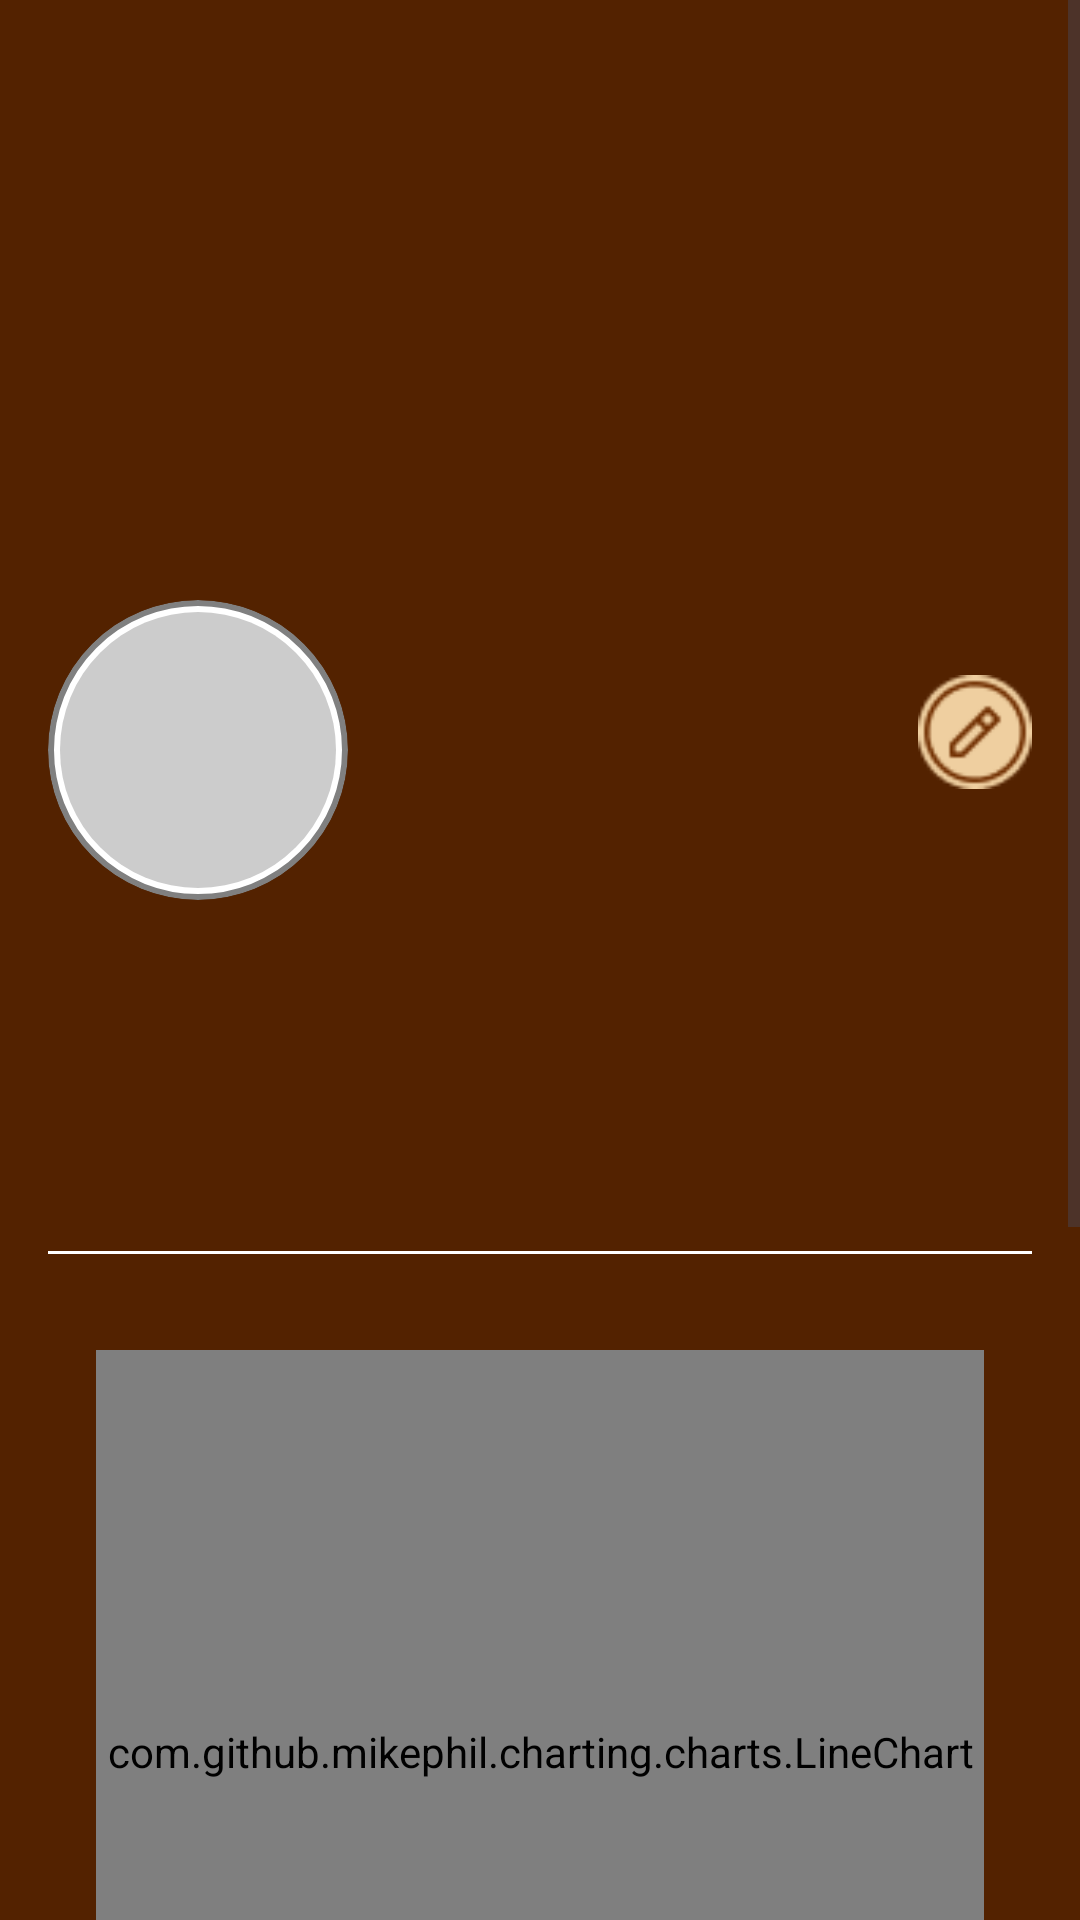

Write the Android layout XML for this screen, with the resource values it uses.
<!-- AndroidManifest.xml: application theme Theme.ForzaFit -->
<!-- res/layout/fragment_profile.xml -->
<ScrollView xmlns:android="http://schemas.android.com/apk/res/android"
    xmlns:tools="http://schemas.android.com/tools"
    android:layout_width="match_parent"
    android:layout_height="match_parent"
    android:background="@color/bgProfile"
    android:fillViewport="true"
    android:fitsSystemWindows="true"
    tools:context=".ProfileFragment">

    <LinearLayout
        android:layout_width="match_parent"
        android:layout_height="wrap_content"
        android:orientation="vertical"
        android:paddingBottom="80dp">

        <FrameLayout
            android:layout_width="match_parent"
            android:layout_height="300dp">

            <ImageView
                android:id="@+id/imgCover"
                android:layout_width="match_parent"
                android:layout_height="250dp"
                android:scaleType="centerCrop"
                android:src="@drawable/cover_placeholder" />

            <ImageView
                android:id="@+id/imgProfile"
                android:layout_width="100dp"
                android:layout_height="100dp"
                android:layout_gravity="bottom|start"
                android:layout_marginStart="16dp"
                android:layout_marginBottom="0dp"
                android:src="@drawable/profile_placeholder"
                android:padding="4dp"
                android:scaleType="centerCrop"
                android:background="@drawable/circle_shape"
                android:clipToOutline="true"/>

            <ImageView
                android:id="@+id/imgEditProfile"
                android:layout_width="38dp"
                android:layout_height="38dp"
                android:src="@drawable/ic_edit"
                android:contentDescription="Edit Profile"
                android:layout_gravity="end"
                android:layout_marginTop="225dp"
                android:layout_marginEnd="16dp" />
        </FrameLayout>

        <LinearLayout
            android:layout_width="match_parent"
            android:layout_height="wrap_content"
            android:orientation="vertical"
            android:padding="16dp">

            <LinearLayout
                android:layout_width="match_parent"
                android:layout_height="wrap_content"
                android:orientation="horizontal"
                android:gravity="center_vertical"
                android:paddingTop="8dp">

                <LinearLayout
                    android:layout_width="0dp"
                    android:layout_height="wrap_content"
                    android:layout_weight="1"
                    android:orientation="vertical">

                    <TextView
                        android:id="@+id/txtUserName"
                        android:layout_width="wrap_content"
                        android:layout_height="wrap_content"
                        android:text=""
                        android:textSize="20sp"
                        android:textStyle="bold"
                        android:textColor="@color/white"
                        android:maxLines="1"
                        android:ellipsize="end" />
                    <TextView
                        android:id="@+id/txtUserAge"
                        android:layout_width="wrap_content"
                        android:layout_height="wrap_content"
                        android:text=""
                        android:textSize="14sp"
                        android:textColor="@color/white" />
                </LinearLayout>
                <LinearLayout
                    android:layout_width="wrap_content"
                    android:layout_height="wrap_content"
                    android:orientation="vertical"
                    android:layout_gravity="end">

                    <TextView
                        android:id="@+id/txtBMI"
                        android:layout_width="wrap_content"
                        android:layout_height="wrap_content"
                        android:text=""
                        android:textSize="14sp"
                        android:textStyle="bold"
                        android:textColor="@color/secondary" />

                    <TextView
                        android:id="@+id/txtLastCalculated"
                        android:layout_width="wrap_content"
                        android:layout_height="wrap_content"
                        android:text=""
                        android:textSize="10sp"
                        android:textColor="@color/white" />
                </LinearLayout>
            </LinearLayout>

            <TextView
                android:id="@+id/txtDescription"
                android:layout_width="match_parent"
                android:layout_height="wrap_content"
                android:text=""
                android:textSize="14sp"
                android:padding="8dp"
                android:layout_marginTop="8dp"
                android:textColor="@color/white" />

            <View
                android:layout_width="match_parent"
                android:layout_height="1dp"
                android:layout_marginTop="4dp"
                android:background="@color/white" />

            
            <FrameLayout
                android:layout_width="match_parent"
                android:layout_height="300dp"
                android:layout_marginTop="16dp">

                <com.github.mikephil.charting.charts.LineChart
                    android:id="@+id/lineChart"
                    android:layout_width="match_parent"
                    android:layout_height="match_parent"
                    android:layout_margin="16dp"
                    android:background="@color/white" />
            </FrameLayout>

            <FrameLayout
                android:layout_width="match_parent"
                android:layout_height="wrap_content"
                android:layout_marginTop="26dp">

                <LinearLayout
                    android:id="@+id/linearProgressThisWeek"
                    android:layout_width="match_parent"
                    android:layout_height="wrap_content"
                    android:orientation="vertical"
                    android:background="@drawable/rounded_background"
                    android:padding="12dp"
                    android:clickable="true"
                    android:focusable="true">

                    <TextView
                        android:id="@+id/txtProgressTitle"
                        android:layout_width="wrap_content"
                        android:layout_height="wrap_content"
                        android:text="My Progress This Week"
                        android:textSize="16sp"
                        android:textStyle="bold"
                        android:textColor="@color/secondary" />

                    <TextView
                        android:id="@+id/txtPushUp"
                        android:layout_width="wrap_content"
                        android:layout_height="wrap_content"
                        android:text=""
                        android:textSize="14sp"
                        android:layout_marginTop="8dp"
                        android:textColor="@color/white" />

                    <TextView
                        android:id="@+id/txtPullUp"
                        android:layout_width="wrap_content"
                        android:layout_height="wrap_content"
                        android:text=""
                        android:textSize="14sp"
                        android:layout_marginTop="8dp"
                        android:textColor="@color/white" />

                    <TextView
                        android:id="@+id/txtSitUp"
                        android:layout_width="wrap_content"
                        android:layout_height="wrap_content"
                        android:text=""
                        android:textSize="14sp"
                        android:layout_marginTop="4dp"
                        android:textColor="@color/white" />

                    <TextView
                        android:id="@+id/txtJogging"
                        android:layout_width="wrap_content"
                        android:layout_height="wrap_content"
                        android:text=""
                        android:textSize="14sp"
                        android:layout_marginTop="4dp"
                        android:textColor="@color/white" />
                </LinearLayout>
            </FrameLayout>

        </LinearLayout>
    </LinearLayout>

</ScrollView>
<!-- resources referenced by this layout -->
<resources>
  <color name="bgProfile">#532200</color>
  <color name="secondary">#EFCFA0</color>
  <color name="white">#FFFFFFFF</color>
  <!-- drawable circle_shape (drawable) -->
  <?xml version="1.0" encoding="utf-8"?>
  <shape xmlns:android="http://schemas.android.com/apk/res/android"
      android:shape="oval">
      <corners android:radius="50dp" />
      <solid android:color="#FFFFFF"/>
      <stroke
          android:width="2dp"
          android:color="#808080"/>
  </shape>
  <!-- drawable ic_edit: png bitmap (drawable, 1246 bytes) -->
  <!-- drawable profile_placeholder (drawable) -->
  <?xml version="1.0" encoding="utf-8"?>
  <shape xmlns:android="http://schemas.android.com/apk/res/android"
      android:shape="oval">
      <solid android:color="#CCCCCC"/> 
  </shape>
  <!-- drawable rounded_background (drawable) -->
  <?xml version="1.0" encoding="utf-8"?>
  <shape xmlns:android="http://schemas.android.com/apk/res/android">
      <corners android:radius="16dp"/>
      <solid android:color="#4DFFEBCD" />
      <padding
          android:left="8dp"
          android:top="8dp"
          android:right="8dp"
          android:bottom="8dp"/>
  </shape>
  <style name="Theme.ForzaFit" parent="Base.Theme.ForzaFit" />
  <style name="Base.Theme.ForzaFit" parent="Theme.Material3.DayNight.NoActionBar">
          
          
      </style>
</resources>
